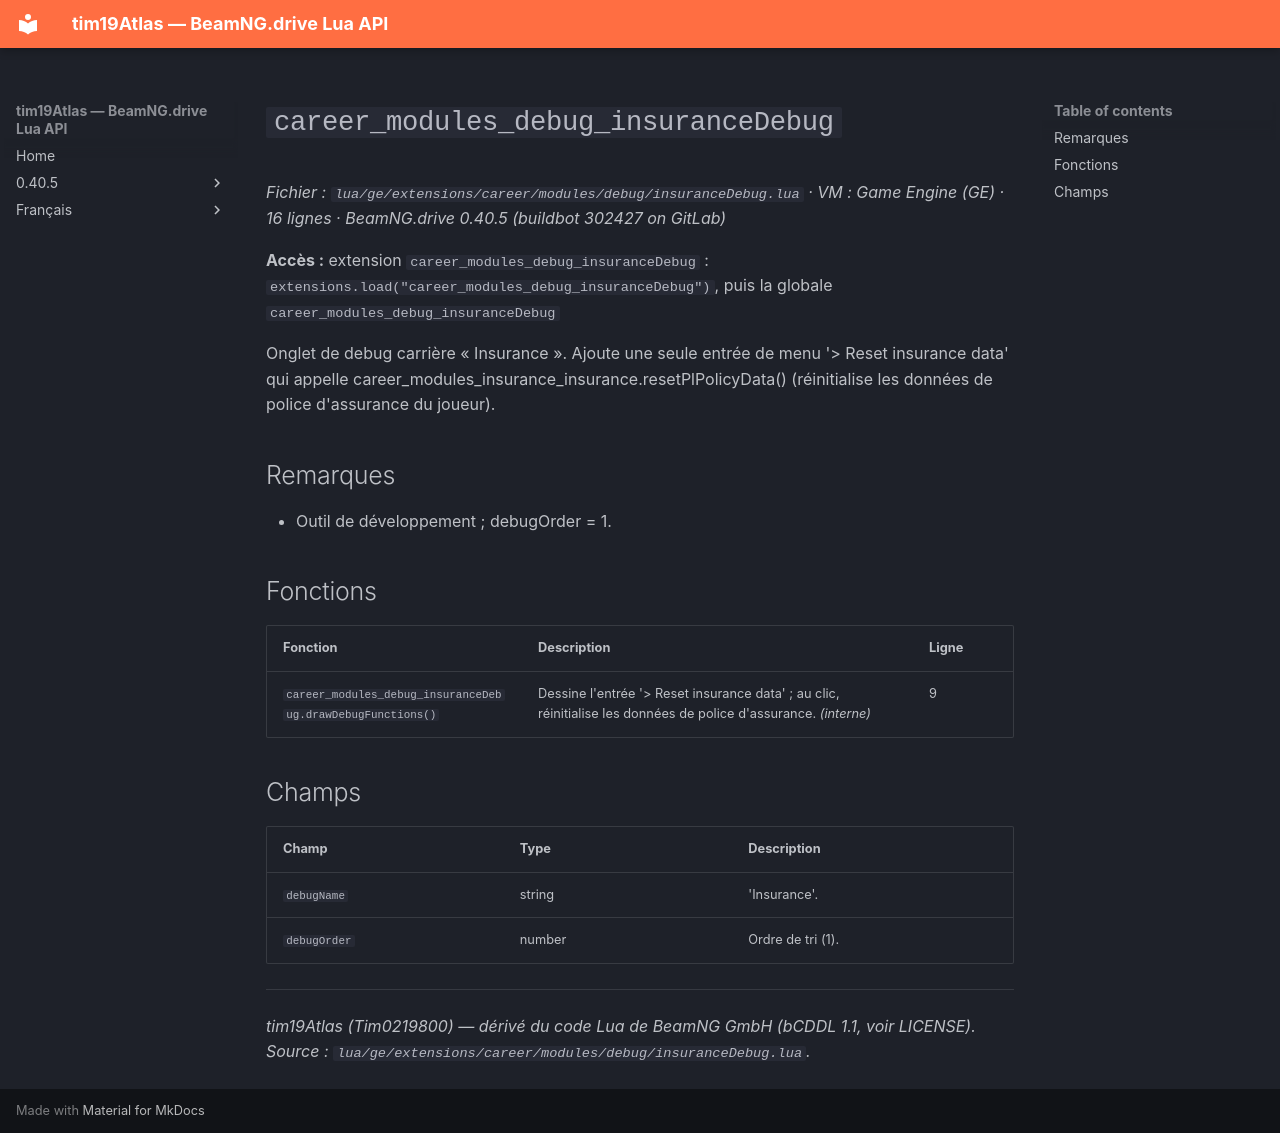

repository: Tim0219800/beamng-lua-atlas · page: fr/0.40.5/ge/extensions/career/modules/debug/insuranceDebug.html · generator: mkdocs

# `career_modules_debug_insuranceDebug`

*Fichier : `lua/ge/extensions/career/modules/debug/insuranceDebug.lua` · VM : Game Engine (GE) · 16 lignes · BeamNG.drive 0.40.5 (buildbot 302427 on GitLab)*

**Accès :** extension `career_modules_debug_insuranceDebug` : `extensions.load("career_modules_debug_insuranceDebug")`, puis la globale `career_modules_debug_insuranceDebug`

Onglet de debug carrière « Insurance ». Ajoute une seule entrée de menu '> Reset insurance data' qui appelle career_modules_insurance_insurance.resetPlPolicyData() (réinitialise les données de police d'assurance du joueur).

## Remarques

- Outil de développement ; debugOrder = 1.

## Fonctions

| Fonction | Description | Ligne |
|---|---|---|
| `career_modules_debug_insuranceDebug.drawDebugFunctions()` | Dessine l'entrée '> Reset insurance data' ; au clic, réinitialise les données de police d'assurance. *(interne)* | 9 |

## Champs

| Champ | Type | Description |
|---|---|---|
| `debugName` | string | 'Insurance'. |
| `debugOrder` | number | Ordre de tri (1). |

---
*tim19Atlas (Tim0219800) — dérivé du code Lua de BeamNG GmbH (bCDDL 1.1, voir LICENSE). Source : `lua/ge/extensions/career/modules/debug/insuranceDebug.lua`.*
